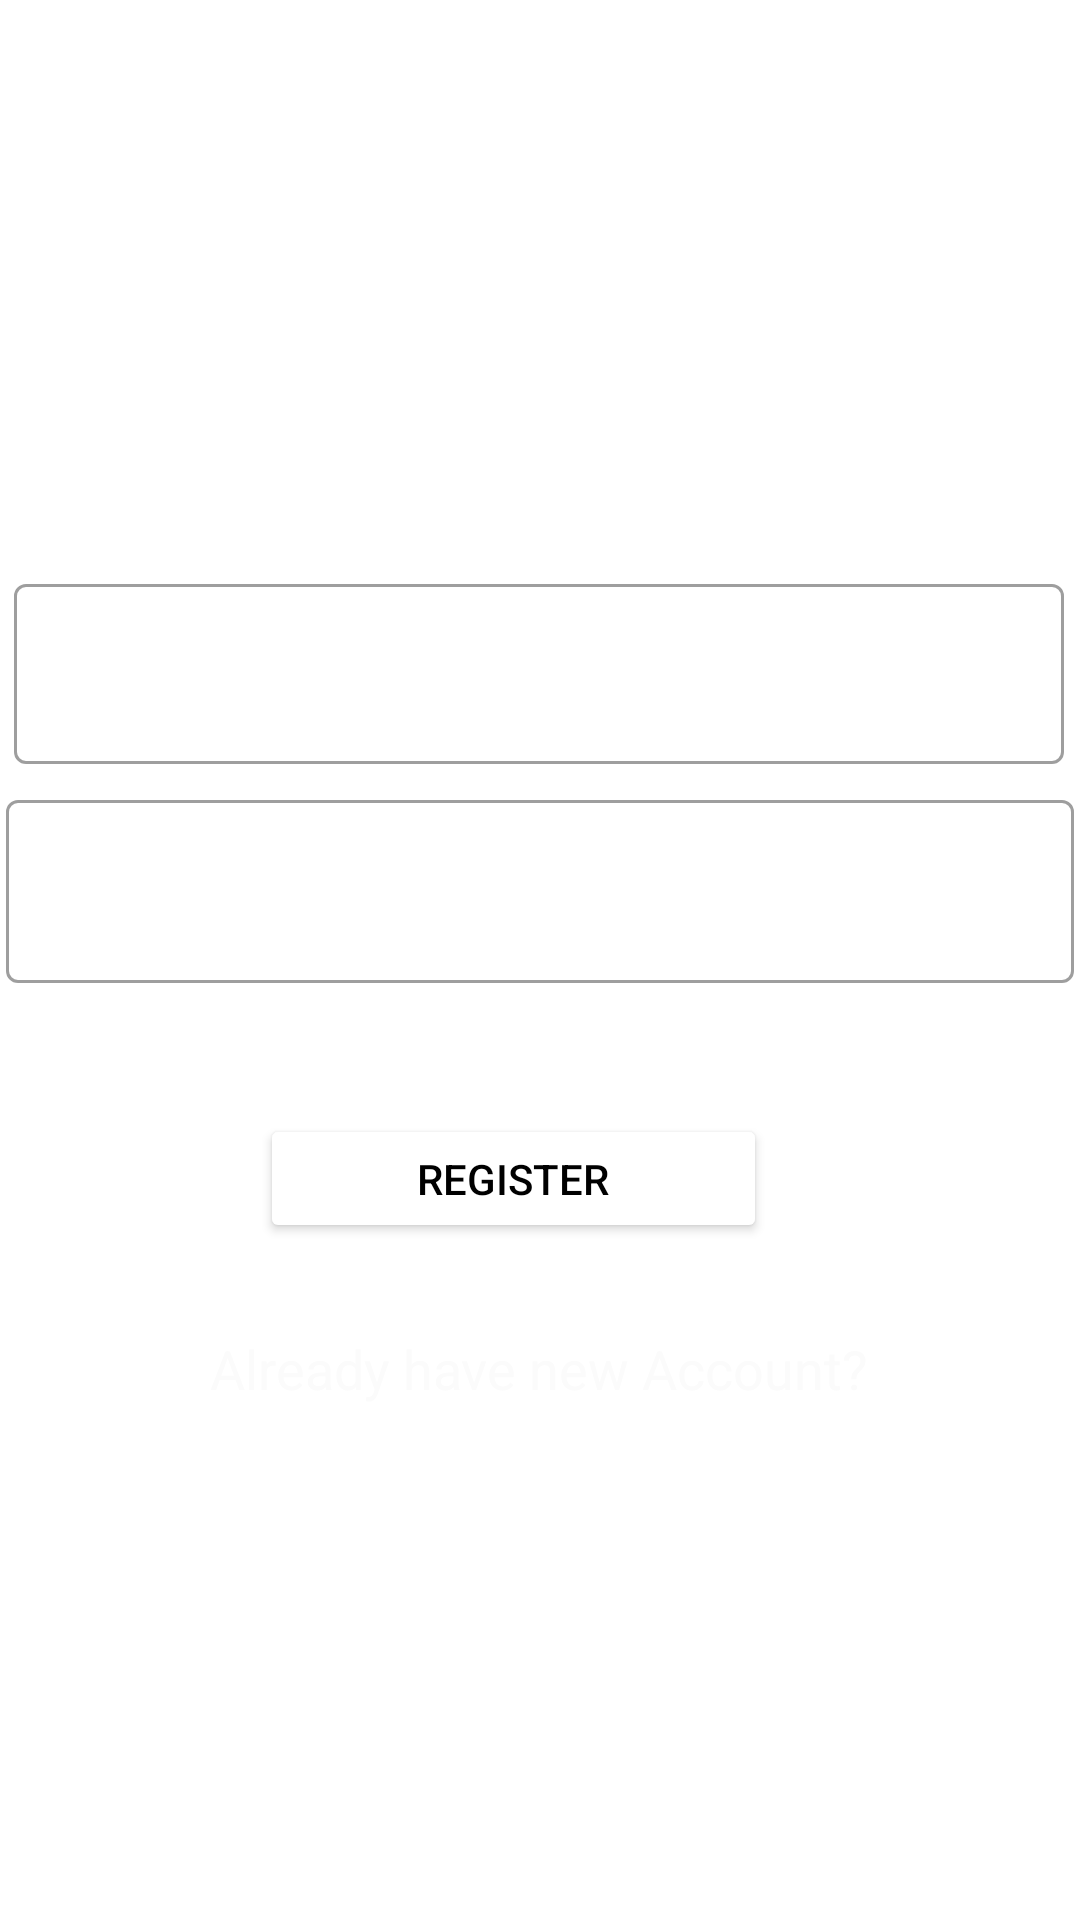

Produce the Android XML layout that renders to this screen, including the resource entries it uses.
<!-- AndroidManifest.xml: application theme Theme.App -->
<!-- res/layout/activity_register.xml -->
<?xml version="1.0" encoding="utf-8"?>

<androidx.constraintlayout.widget.ConstraintLayout xmlns:android="http://schemas.android.com/apk/res/android"
    xmlns:app="http://schemas.android.com/apk/res-auto"
    xmlns:tools="http://schemas.android.com/tools"
    android:layout_width="match_parent"
    android:layout_height="match_parent"
    android:layout_centerHorizontal="true"
    android:background="@drawable/blue_bg"
    android:orientation="vertical"
    tools:context=".LoginActivity">

    <TextView
        android:id="@+id/textView3"
        android:layout_width="wrap_content"
        android:layout_height="wrap_content"
        android:layout_alignParentEnd="true"
        android:layout_alignParentBottom="true"
        android:layout_marginTop="80dp"
        android:fontFamily="monospace"
        android:gravity="center"
        android:text="@string/register"
        android:textColor="@color/white"
        android:textSize="36sp"
        app:layout_constraintEnd_toEndOf="parent"
        app:layout_constraintHorizontal_bias="0.497"
        app:layout_constraintStart_toStartOf="parent"
        app:layout_constraintTop_toTopOf="parent"
        tools:ignore="MissingConstraints" />

    <Button
        android:id="@+id/btnReg"
        android:layout_width="169dp"
        android:layout_height="43dp"
        android:layout_marginStart="112dp"
        android:layout_marginEnd="130dp"
        android:text="@string/register_btn"
        android:textColor="@color/black"
        app:backgroundTint="@color/white"
        app:layout_constraintBottom_toBottomOf="parent"
        app:layout_constraintEnd_toEndOf="parent"
        app:layout_constraintStart_toStartOf="parent"
        app:layout_constraintTop_toTopOf="parent"
        app:layout_constraintVertical_bias="0.622"
        tools:ignore="MissingConstraints" />

    <TextView
        android:id="@+id/txthaveAcc"
        android:layout_width="wrap_content"
        android:layout_height="wrap_content"
        android:text="@string/already_have_new_account"
        android:textColor="#FBFBFB"
        android:textSize="18sp"
        app:layout_constraintBottom_toBottomOf="parent"
        app:layout_constraintEnd_toEndOf="parent"
        app:layout_constraintHorizontal_bias="0.497"
        app:layout_constraintStart_toStartOf="parent"
        app:layout_constraintTop_toBottomOf="@+id/btnReg"
        app:layout_constraintVertical_bias="0.148"
        tools:ignore="MissingConstraints" />

    <com.google.android.material.textfield.TextInputLayout
        android:id="@+id/inputEmailLog"
        style="@style/Widget.MaterialComponents.TextInputLayout.OutlinedBox"
        android:layout_width="351dp"
        android:layout_height="100dp"
        android:layout_marginTop="68dp"
        android:textColorHint="@color/white"
        app:layout_constraintBottom_toTopOf="@+id/inputPassReg"
        app:layout_constraintEnd_toEndOf="parent"
        app:layout_constraintHorizontal_bias="0.45"
        app:layout_constraintStart_toStartOf="parent"
        app:layout_constraintTop_toBottomOf="@+id/textView3"
        tools:ignore="MissingConstraints">

        <com.google.android.material.textfield.TextInputEditText
            android:id="@+id/inputemailreg"
            android:layout_width="match_parent"
            android:layout_height="58dp"
            android:hint="Email"
            android:textColor="@color/white"
            android:textColorHint="@color/white" />
    </com.google.android.material.textfield.TextInputLayout>

    <com.google.android.material.textfield.TextInputLayout
        android:id="@+id/inputPassReg"
        style="@style/Widget.MaterialComponents.TextInputLayout.OutlinedBox"
        android:layout_width="350dp"
        android:layout_height="81dp"
        android:layout_marginBottom="92dp"
        android:textColorHint="@color/white"
        app:layout_constraintBottom_toTopOf="@+id/btnReg"
        app:layout_constraintEnd_toEndOf="parent"
        app:layout_constraintHorizontal_bias="0.472"
        app:layout_constraintStart_toStartOf="parent"
        app:layout_constraintTop_toBottomOf="@+id/textView3"
        app:layout_constraintVertical_bias="0.872">

        <com.google.android.material.textfield.TextInputEditText
            android:id="@+id/inputpassreg"
            android:layout_width="match_parent"
            android:layout_height="60dp"
            android:hint="Password"
            android:inputType="textPassword"
            android:textColor="@color/white"
            android:textColorHint="@color/white" />
    </com.google.android.material.textfield.TextInputLayout>

    <com.google.android.material.textfield.TextInputLayout
        android:id="@+id/inputRPassReg"
        style="@style/Widget.MaterialComponents.TextInputLayout.OutlinedBox"
        android:layout_width="356dp"
        android:layout_height="78dp"
        android:layout_marginBottom="32dp"
        android:textColorHint="@color/white"
        app:layout_constraintBottom_toTopOf="@+id/btnReg"
        app:layout_constraintEnd_toEndOf="parent"
        app:layout_constraintStart_toStartOf="parent"
        tools:ignore="MissingConstraints">

        <com.google.android.material.textfield.TextInputEditText
            android:id="@+id/inputcfreg"
            android:layout_width="match_parent"
            android:layout_height="61dp"
            android:hint="Confirm Password"
            android:inputType="textPassword"
            android:textColor="@color/white"
            android:textColorHint="@color/white" />
    </com.google.android.material.textfield.TextInputLayout>


</androidx.constraintlayout.widget.ConstraintLayout>
<!-- resources referenced by this layout -->
<resources>
  <string name="already_have_new_account">Already have new Account?</string>
  <string name="register">Register</string>
  <string name="register_btn">Register</string>
  <style name="Theme.App" parent="Theme.MaterialComponents.DayNight.NoActionBar">
          
          <item name="colorPrimary">@color/purple_500</item>
          <item name="colorPrimaryVariant">@color/purple_700</item>
          <item name="colorOnPrimary">@color/white</item>
          
          <item name="colorSecondary">@color/teal_200</item>
          <item name="colorSecondaryVariant">@color/teal_700</item>
          <item name="colorOnSecondary">@color/black</item>
          
          <item name="android:statusBarColor" tools:targetApi="l">?attr/colorPrimaryVariant</item>
          
      </style>
  <!-- not gathered from this repository: default colours our renderer supplied (Android Studio template values) -->
  <color name="purple_500">#FF6200EE</color>
  <color name="purple_700">#FF3700B3</color>
  <color name="teal_200">#FF03DAC5</color>
  <color name="teal_700">#FF018786</color>
  <color name="black">#FF000000</color>
  <color name="white">#FFFFFFFF</color>
</resources>
